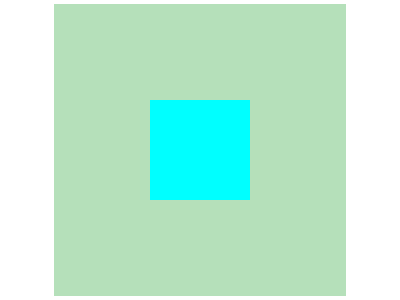

Write a web page that renders exactly this picture using CSS.

<!-- file: index.html -->
<!DOCTYPE html>
<html lang="en">
<head>
    <meta charset="UTF-8">
    <meta name="viewport" content="width=device-width, initial-scale=1.0">
    <title>Simple Square</title>
    <link rel="stylesheet" href="style.css">
</head>
<body>
    <div id="one">
    </div>
</body>
</html>

/* file: style.css */
body {
    display: flex;
    justify-content: center;
    align-items: center;
    height: 100vh; 
    margin: 0;
}
#one{
    width: 100px;
    height: 100px;
    background-color: aqua;
    box-shadow:0 0 0 1in #b5e0ba
}